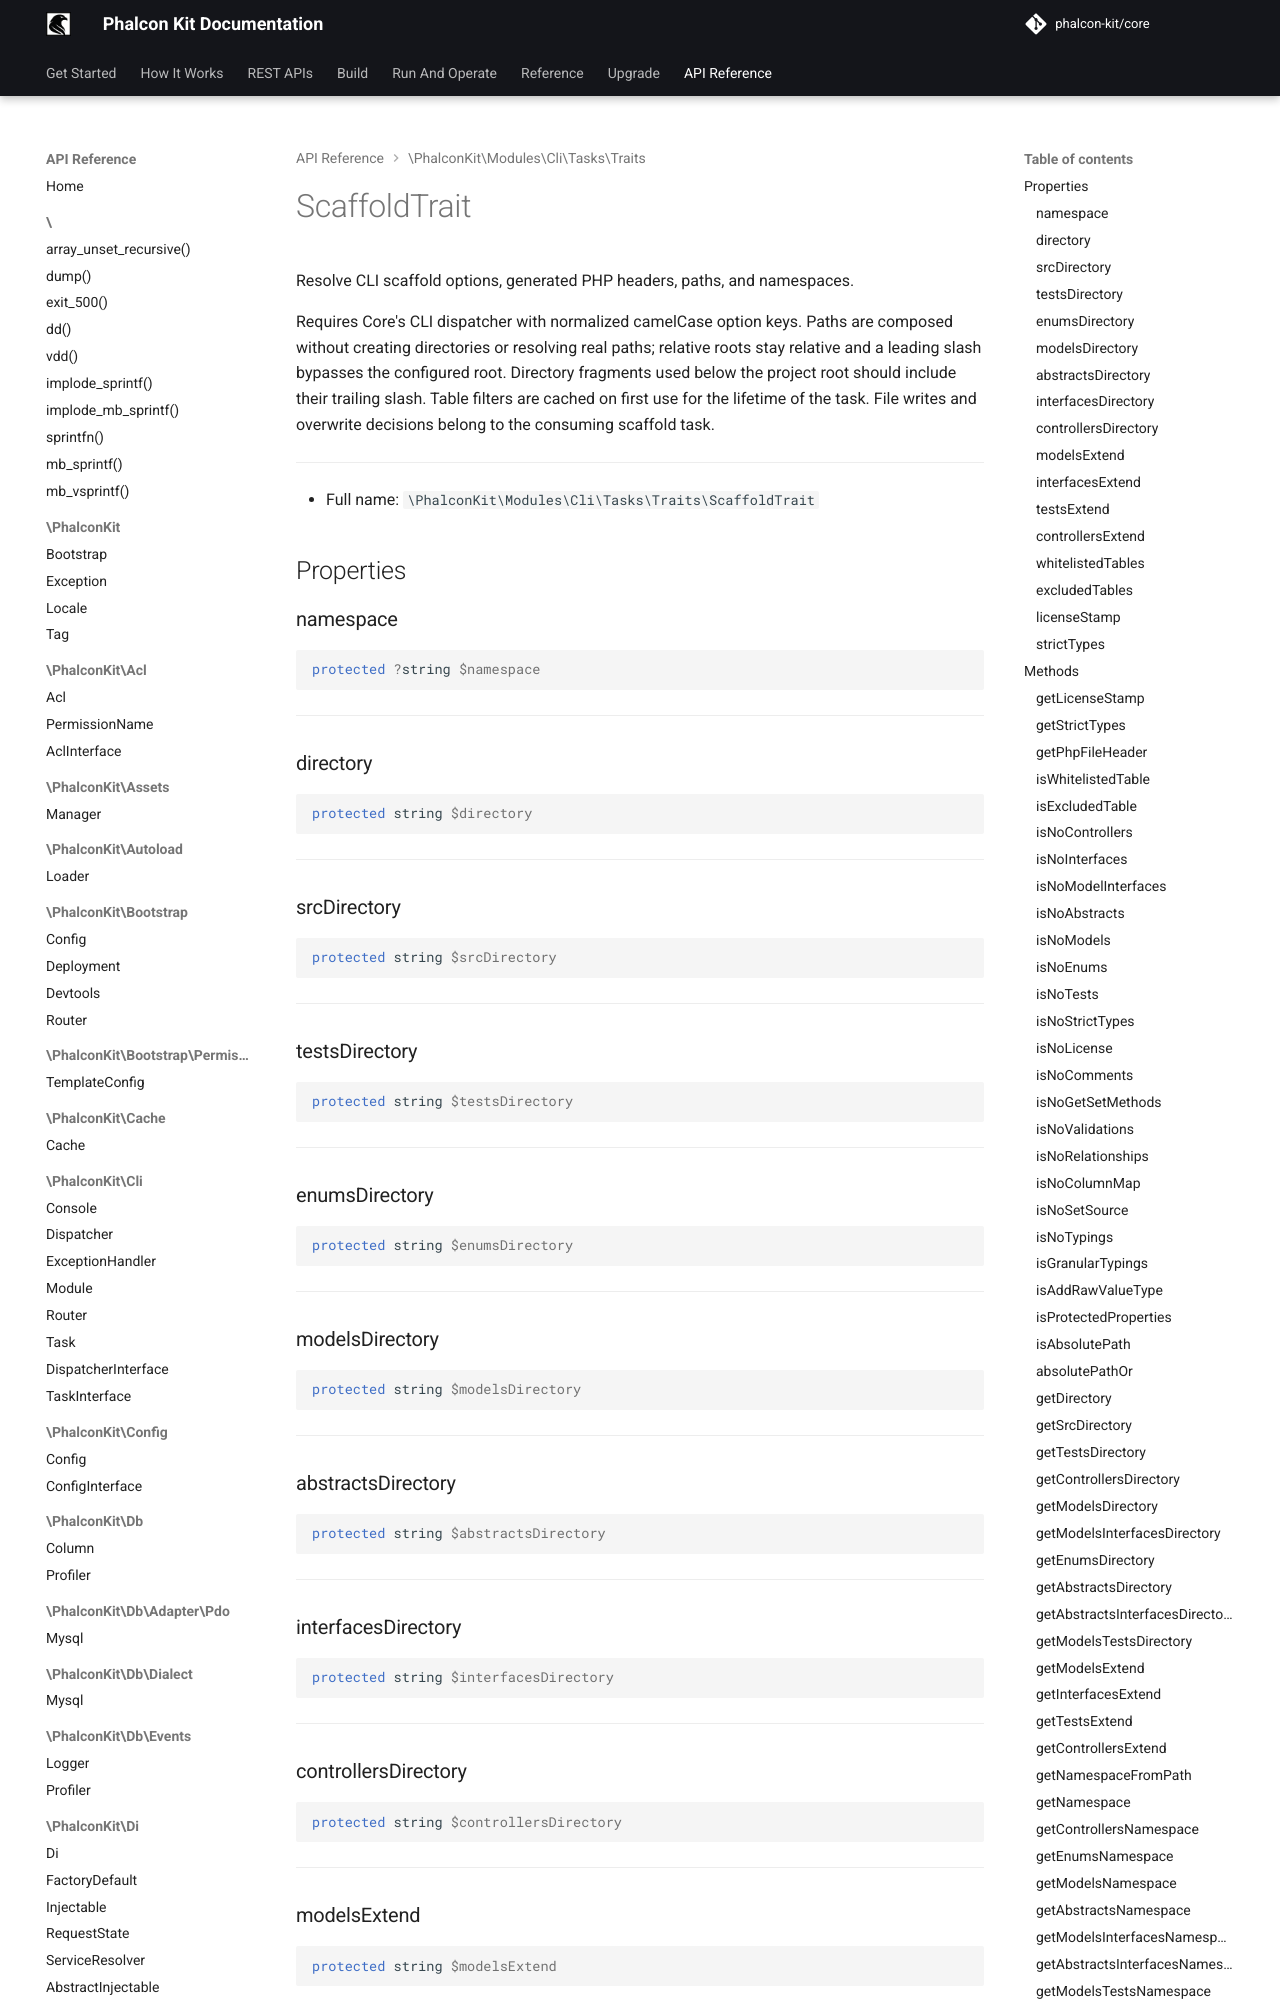

repository: phalcon-kit/docs · page: api/classes/PhalconKit/Modules/Cli/Tasks/Traits/ScaffoldTrait/index.html · generator: mkdocs


Resolve CLI scaffold options, generated PHP headers, paths, and namespaces.

Requires Core's CLI dispatcher with normalized camelCase option keys. Paths are
composed without creating directories or resolving real paths; relative roots
stay relative and a leading slash bypasses the configured root. Directory
fragments used below the project root should include their trailing slash.
Table filters are cached on first use for the lifetime of the task. File writes
and overwrite decisions belong to the consuming scaffold task.

***

* Full name: `\PhalconKit\Modules\Cli\Tasks\Traits\ScaffoldTrait`

## Properties

### namespace

```php
protected ?string $namespace
```

***
### directory

```php
protected string $directory
```

***
### srcDirectory

```php
protected string $srcDirectory
```

***
### testsDirectory

```php
protected string $testsDirectory
```

***
### enumsDirectory

```php
protected string $enumsDirectory
```

***
### modelsDirectory

```php
protected string $modelsDirectory
```

***
### abstractsDirectory

```php
protected string $abstractsDirectory
```

***
### interfacesDirectory

```php
protected string $interfacesDirectory
```

***
### controllersDirectory

```php
protected string $controllersDirectory
```

***
